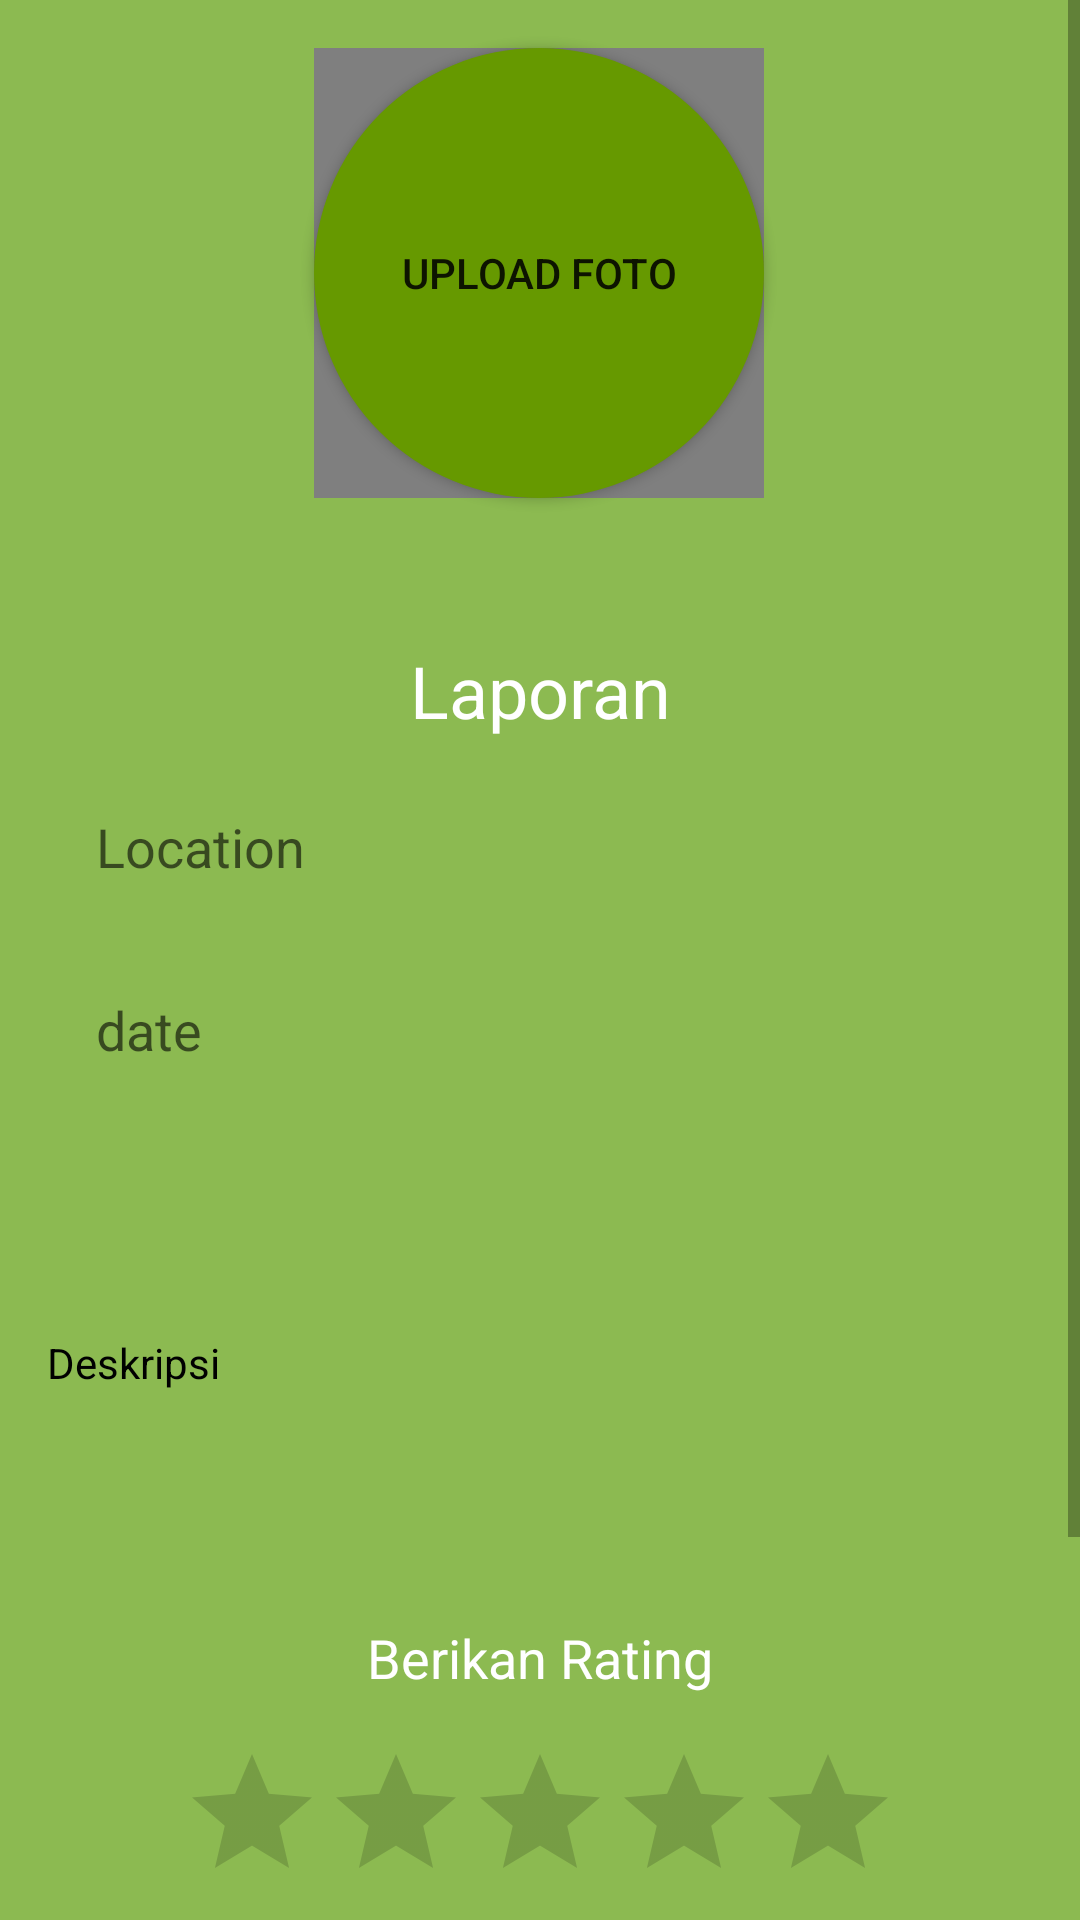

The Android layout XML behind this screen, and the referenced resources:
<!-- AndroidManifest.xml: application theme AppTheme -->
<!-- res/layout/activity_report.xml -->
<?xml version="1.0" encoding="utf-8"?>
<ScrollView
    xmlns:android="http://schemas.android.com/apk/res/android"
    xmlns:app="http://schemas.android.com/apk/res-auto"
    xmlns:tools="http://schemas.android.com/tools"
    android:layout_width="match_parent"
    android:layout_height="match_parent"
    android:background="#8cba51"
    tools:context=".ui.Report.ReportActivity">

    <androidx.constraintlayout.widget.ConstraintLayout
        android:layout_width="match_parent"
        android:layout_height="wrap_content">

        <TextView
            android:id="@+id/textView3"
            android:layout_width="wrap_content"
            android:layout_height="wrap_content"
            android:layout_marginTop="48dp"
            android:text="Laporan"
            android:textColor="#fff"
            android:textSize="24sp"
            app:layout_constraintEnd_toEndOf="parent"
            app:layout_constraintStart_toStartOf="parent"
            app:layout_constraintTop_toBottomOf="@+id/button_select_photo_report" />

        <EditText
            android:id="@+id/edit_text_input_description"
            android:layout_width="0dp"
            android:layout_height="140dp"
            android:layout_marginStart="16dp"
            android:layout_marginTop="16dp"
            android:layout_marginEnd="16dp"
            android:background="@drawable/rounder_edittext_register"
            android:ems="10"
            android:hint="Deskripsi"
            android:inputType="textMultiLine"
            android:maxLines="150"
            android:paddingLeft="@dimen/activity_horizontal_margin"
            android:paddingRight="@dimen/activity_horizontal_margin"
            android:textColor="#000000"
            android:textColorHint="#000000"
            android:textSize="14sp"
            app:layout_constraintEnd_toEndOf="parent"
            app:layout_constraintHorizontal_bias="0.0"
            app:layout_constraintStart_toStartOf="parent"
            app:layout_constraintTop_toBottomOf="@+id/editText_date" />

        <RatingBar
        android:id="@+id/ratingBar"
        android:layout_width="wrap_content"
        android:layout_height="wrap_content"
        android:layout_marginTop="16dp"
        app:layout_constraintEnd_toEndOf="@+id/edit_text_input_description"
        app:layout_constraintStart_toStartOf="@+id/edit_text_input_description"
        app:layout_constraintTop_toBottomOf="@+id/textView4" />

        <TextView
            android:id="@+id/textView4"
            android:layout_width="wrap_content"
            android:layout_height="wrap_content"
            android:layout_marginTop="16dp"
            android:text="Berikan Rating"
            android:textColor="#fff"
            android:textSize="18sp"
            app:layout_constraintEnd_toEndOf="@+id/edit_text_input_description"
            app:layout_constraintStart_toStartOf="@+id/edit_text_input_description"
            app:layout_constraintTop_toBottomOf="@+id/edit_text_input_description" />

    <Button
        android:id="@+id/button_select_photo_report"
        android:layout_width="150dp"
        android:layout_height="150dp"
        android:layout_marginTop="16dp"
        android:background="@drawable/btn_image_rounder"
        android:text="Upload Foto"
        app:layout_constraintEnd_toEndOf="parent"
        app:layout_constraintHorizontal_bias="0.498"
        app:layout_constraintStart_toStartOf="parent"
        app:layout_constraintTop_toTopOf="parent" />

    <de.hdodenhof.circleimageview.CircleImageView
        android:id="@+id/select_imageview_photo"
        android:layout_width="150dp"
        android:layout_height="150dp"
        app:layout_constraintBottom_toBottomOf="@+id/button_select_photo_report"
        app:layout_constraintEnd_toEndOf="@+id/button_select_photo_report"
        app:layout_constraintTop_toTopOf="@+id/button_select_photo_report" />

        <Button
            android:id="@+id/btn_upload_laporan"
            android:layout_width="wrap_content"
            android:layout_height="wrap_content"
            android:layout_marginBottom="16dp"
            android:text="Upload Laporan"
            app:layout_constraintBottom_toBottomOf="parent"
            app:layout_constraintEnd_toEndOf="@+id/progressBarReport"
            app:layout_constraintStart_toStartOf="@+id/progressBarReport"
            app:layout_constraintTop_toBottomOf="@+id/progressBarReport" />

        <ProgressBar
            android:id="@+id/progressBarReport"
            style="?android:attr/progressBarStyle"
            android:layout_width="wrap_content"
            android:layout_height="wrap_content"
            android:layout_marginTop="24dp"
            android:layout_marginBottom="90dp"
            android:visibility="invisible"
            app:layout_constraintBottom_toBottomOf="parent"
            app:layout_constraintEnd_toEndOf="@+id/ratingBar"
            app:layout_constraintStart_toStartOf="@+id/ratingBar"
            app:layout_constraintTop_toBottomOf="@+id/ratingBar" />

        <EditText
            android:id="@+id/editText_location"
            android:layout_width="0dp"
            android:layout_height="40dp"
            android:layout_marginStart="16dp"
            android:layout_marginTop="16dp"
            android:layout_marginEnd="16dp"
            android:background="@drawable/rounder_edittext_register"
            android:ems="10"
            android:hint="Location"
            android:inputType="textPersonName"
            android:paddingLeft="16dp"
            app:layout_constraintEnd_toEndOf="parent"
            app:layout_constraintStart_toStartOf="parent"
            app:layout_constraintTop_toBottomOf="@+id/textView3" />

        <EditText
            android:id="@+id/editText_date"
            android:layout_width="0dp"
            android:layout_height="50dp"
            android:layout_marginStart="16dp"
            android:layout_marginTop="16dp"
            android:layout_marginEnd="16dp"
            android:background="@drawable/rounder_edittext_register"
            android:ems="10"
            android:hint="date"
            android:inputType="textPersonName"
            android:paddingLeft="16dp"
            app:layout_constraintEnd_toEndOf="parent"
            app:layout_constraintStart_toStartOf="parent"
            app:layout_constraintTop_toBottomOf="@+id/editText_location" />

    </androidx.constraintlayout.widget.ConstraintLayout>
</ScrollView>
<!-- resources referenced by this layout -->
<resources>
  <!-- drawable btn_image_rounder (drawable) -->
  <?xml version="1.0" encoding="utf-8"?>
  <shape xmlns:android="http://schemas.android.com/apk/res/android">
  
      <corners android:radius="75dp"/>
      <solid android:color="@android:color/holo_green_dark"/>
  </shape>
  <style name="AppTheme" parent="Theme.AppCompat.Light.DarkActionBar">
          
          <item name="colorPrimary">@color/colorPrimary</item>
          
          <item name="colorAccent">@color/colorAccent</item>
      </style>
  <color name="colorPrimary">#2BDF87</color>
  <color name="colorAccent">#03DAC5</color>
</resources>
